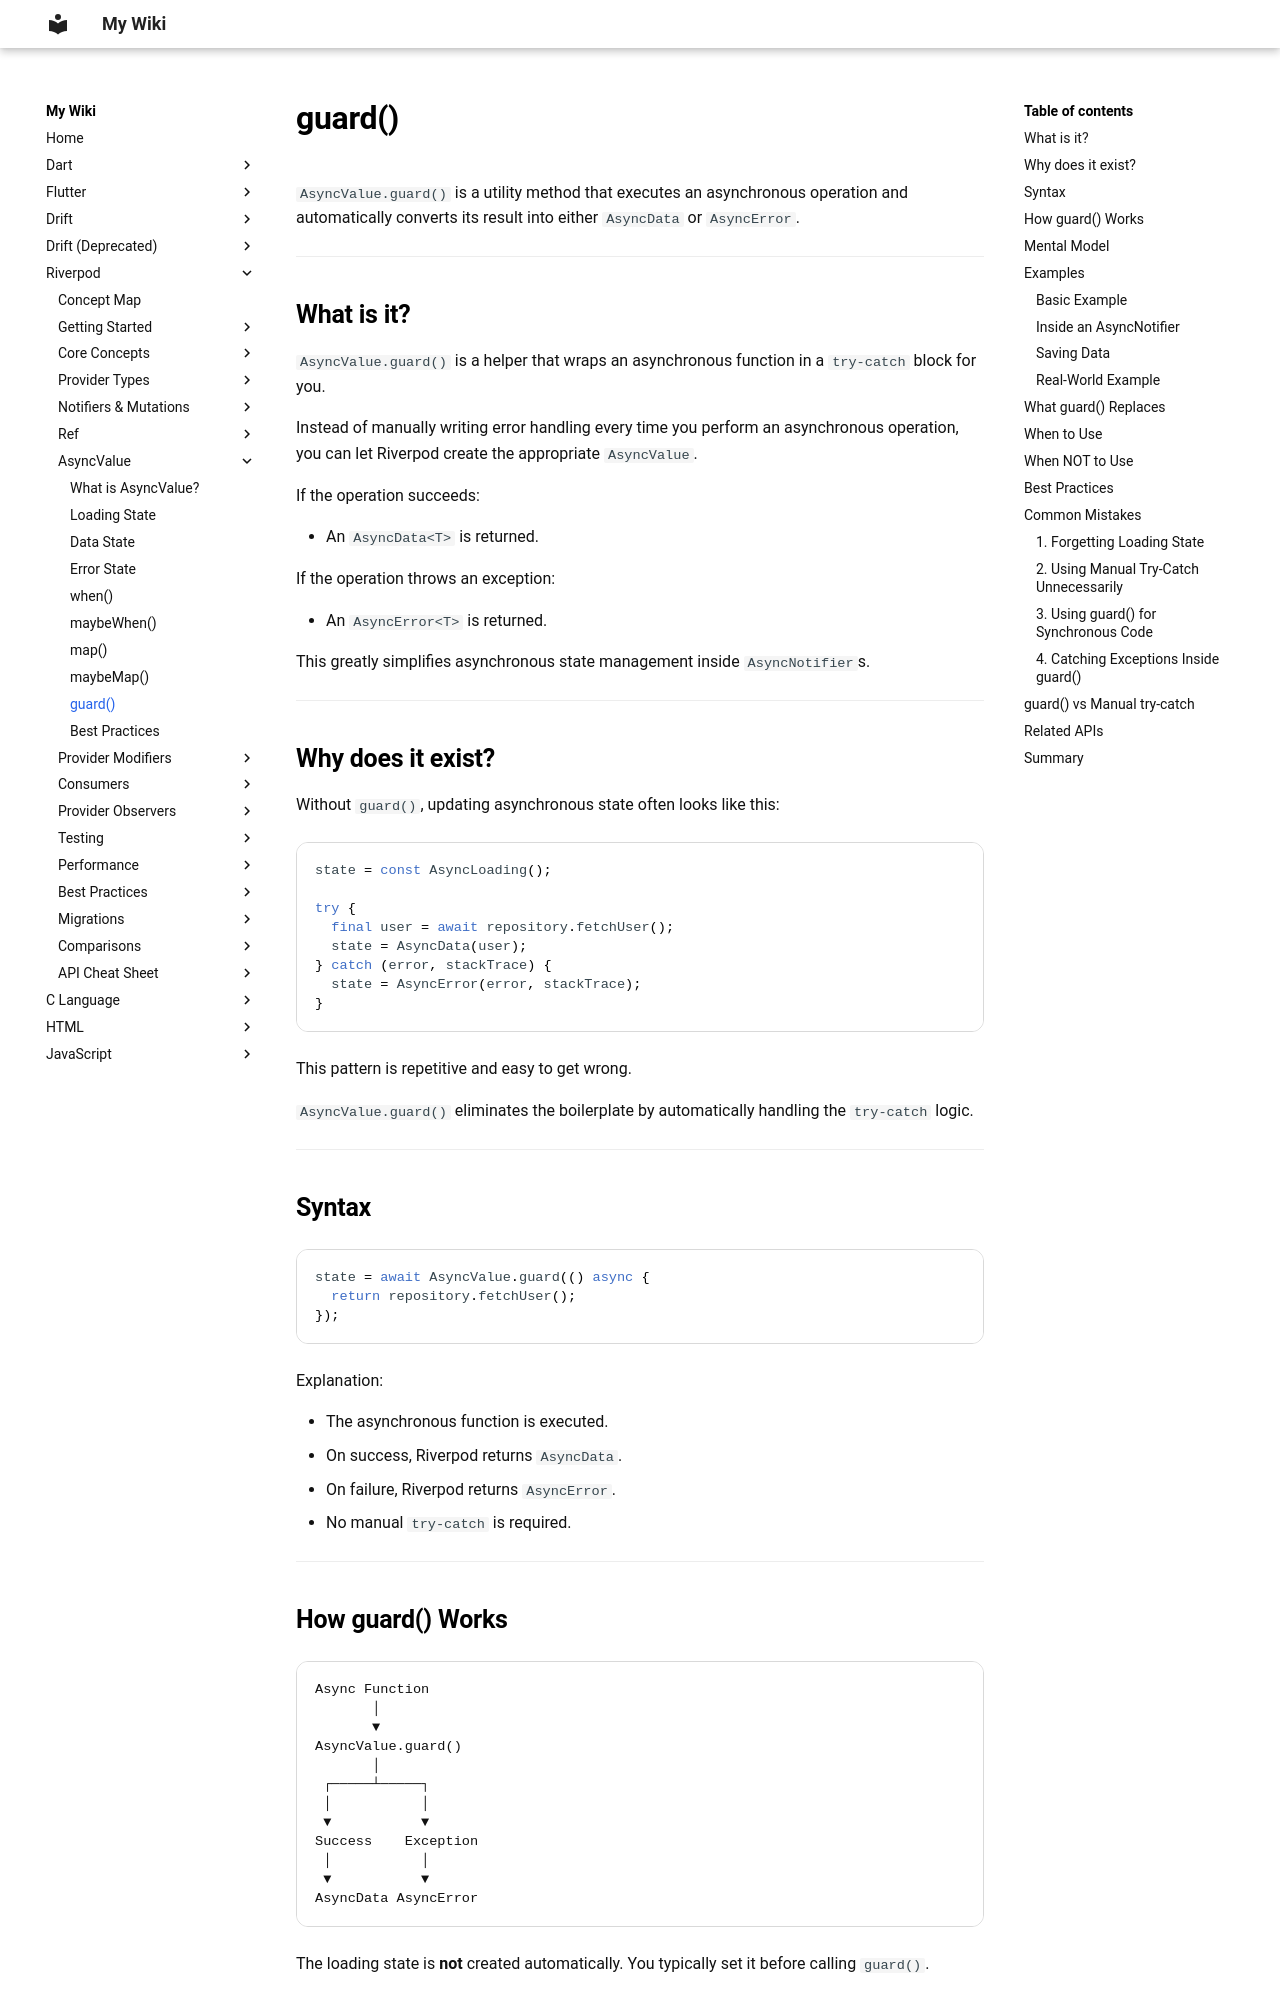

repository: aromalsibu/my-dev-wiki · page: riverpod/06_async_value/09_guard/index.html · generator: mkdocs

# guard()

`AsyncValue.guard()` is a utility method that executes an asynchronous operation and automatically converts its result into either `AsyncData` or `AsyncError`.

---

## What is it?

`AsyncValue.guard()` is a helper that wraps an asynchronous function in a `try-catch` block for you.

Instead of manually writing error handling every time you perform an asynchronous operation, you can let Riverpod create the appropriate `AsyncValue`.

If the operation succeeds:

- An `AsyncData<T>` is returned.

If the operation throws an exception:

- An `AsyncError<T>` is returned.

This greatly simplifies asynchronous state management inside `AsyncNotifier`s.

---

## Why does it exist?

Without `guard()`, updating asynchronous state often looks like this:

```dart
state = const AsyncLoading();

try {
  final user = await repository.fetchUser();
  state = AsyncData(user);
} catch (error, stackTrace) {
  state = AsyncError(error, stackTrace);
}
```

This pattern is repetitive and easy to get wrong.

`AsyncValue.guard()` eliminates the boilerplate by automatically handling the `try-catch` logic.

---

## Syntax

```dart
state = await AsyncValue.guard(() async {
  return repository.fetchUser();
});
```

Explanation:

- The asynchronous function is executed.
- On success, Riverpod returns `AsyncData`.
- On failure, Riverpod returns `AsyncError`.
- No manual `try-catch` is required.

---
